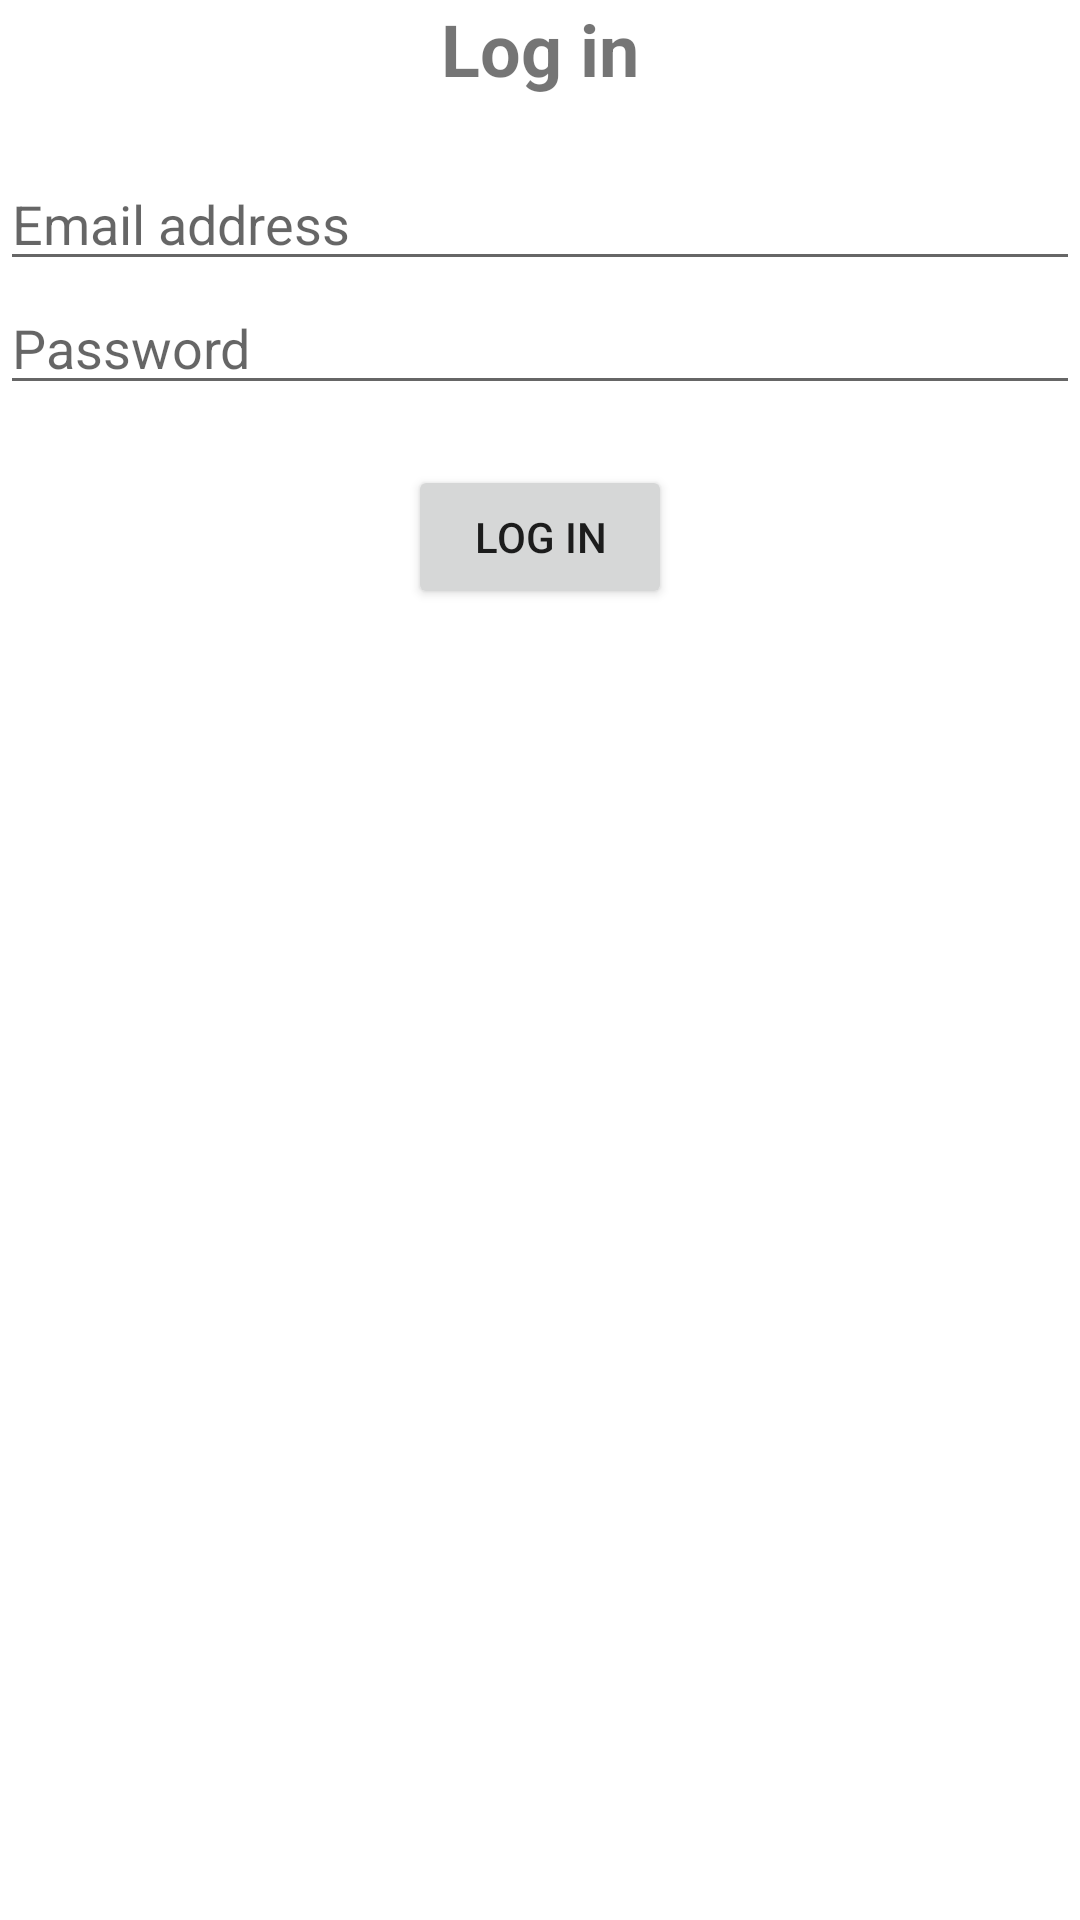

This screen was rendered from an Android layout file. Write that file and the resources it references.
<!-- AndroidManifest.xml: application theme Theme.ArfolyamInfo -->
<!-- res/layout/activity_login.xml -->
<?xml version="1.0" encoding="utf-8"?>
<androidx.constraintlayout.widget.ConstraintLayout xmlns:android="http://schemas.android.com/apk/res/android"
    xmlns:app="http://schemas.android.com/apk/res-auto"
    xmlns:tools="http://schemas.android.com/tools"
    android:layout_width="match_parent"
    android:layout_height="match_parent"
    android:layout_marginTop="20dp"
    android:layout_marginStart="20dp"
    android:layout_marginEnd="20dp"
    android:layout_marginBottom="20dp"
    tools:context=".LoginActivity">

    <TextView
        android:id="@+id/title"
        android:layout_width="wrap_content"
        android:layout_height="wrap_content"
        android:text="@string/login"
        android:textSize="24sp"
        android:textStyle="bold"
        android:paddingBottom="20dp"
        app:layout_constraintTop_toTopOf="parent"
        app:layout_constraintStart_toStartOf="parent"
        app:layout_constraintEnd_toEndOf="parent"
        />

    <EditText
        android:id="@+id/email"
        android:layout_width="match_parent"
        android:layout_height="wrap_content"
        android:ems="10"
        android:inputType="textEmailAddress"
        android:hint="@string/email"
        app:layout_constraintTop_toBottomOf="@id/title"
        app:layout_constraintStart_toStartOf="parent" />

    <EditText
        android:id="@+id/password"
        android:layout_width="match_parent"
        android:layout_height="wrap_content"
        android:ems="10"
        android:inputType="textPassword"
        android:hint="@string/password"
        app:layout_constraintTop_toBottomOf="@id/email"
        app:layout_constraintStart_toStartOf="parent" />

    <Button
        android:id="@+id/login"
        android:layout_width="wrap_content"
        android:layout_height="wrap_content"
        android:text="@string/login"
        android:layout_marginTop="20dp"
        android:onClick="login"
        app:layout_constraintTop_toBottomOf="@id/password"
        app:layout_constraintStart_toStartOf="parent"
        app:layout_constraintEnd_toEndOf="parent"
        />

</androidx.constraintlayout.widget.ConstraintLayout>
<!-- resources referenced by this layout -->
<resources>
  <string name="email">Email address</string>
  <string name="login">Log in</string>
  <string name="password">Password</string>
  <style name="Theme.ArfolyamInfo" parent="Theme.MaterialComponents.DayNight.DarkActionBar">
          
          <item name="colorPrimary">@color/purple_500</item>
          <item name="colorPrimaryVariant">@color/purple_700</item>
          <item name="colorOnPrimary">@color/white</item>
          
          <item name="colorSecondary">@color/teal_200</item>
          <item name="colorSecondaryVariant">@color/teal_700</item>
          <item name="colorOnSecondary">@color/black</item>
          
          <item name="android:statusBarColor">?attr/colorPrimaryVariant</item>
          
      </style>
  <!-- not gathered from this repository: default colours our renderer supplied (Android Studio template values) -->
  <color name="purple_500">#FF6200EE</color>
  <color name="purple_700">#FF3700B3</color>
  <color name="teal_200">#FF03DAC5</color>
  <color name="teal_700">#FF018786</color>
  <color name="black">#FF000000</color>
  <color name="white">#FFFFFFFF</color>
</resources>
